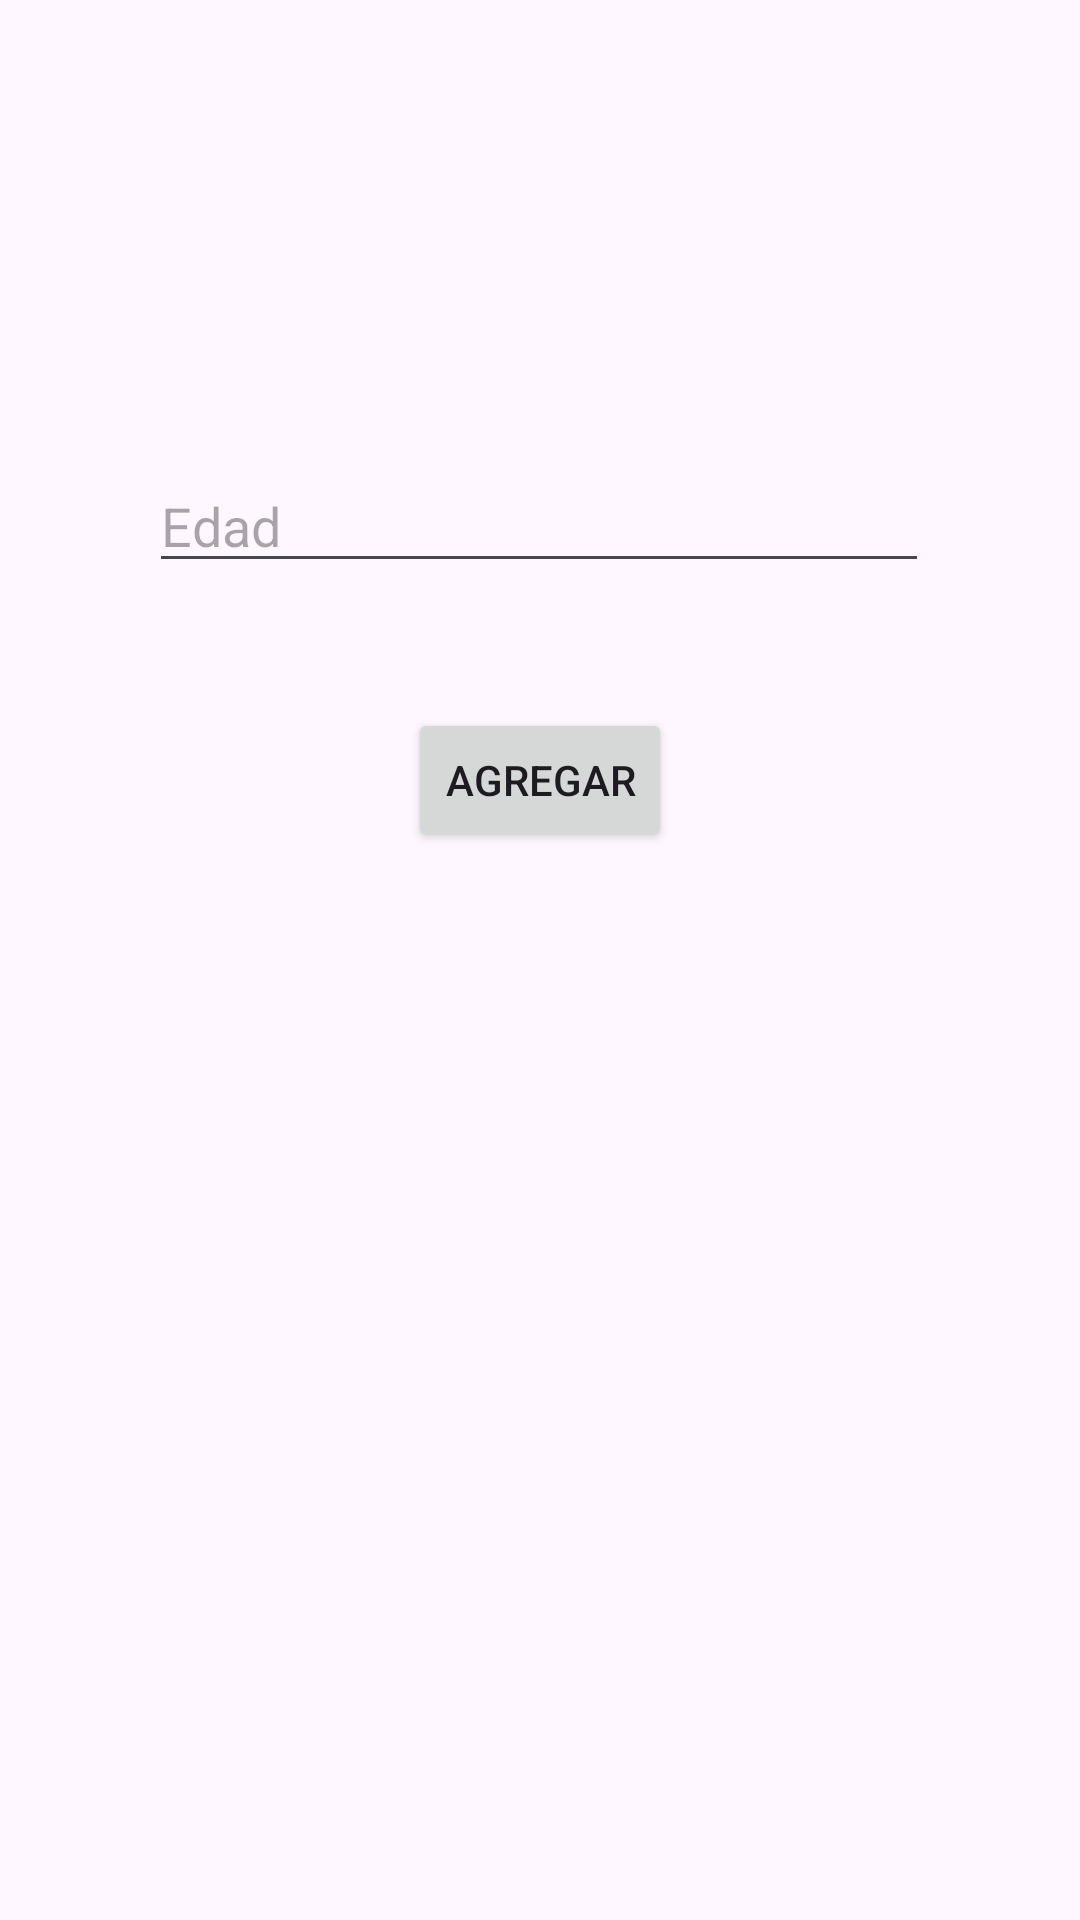

Produce the Android XML layout that renders to this screen, including the resource entries it uses.
<!-- AndroidManifest.xml: application theme Theme.CRUDAaron2B -->
<!-- res/layout/activity_main.xml -->
<?xml version="1.0" encoding="utf-8"?>
<androidx.constraintlayout.widget.ConstraintLayout xmlns:android="http://schemas.android.com/apk/res/android"
    xmlns:app="http://schemas.android.com/apk/res-auto"
    xmlns:tools="http://schemas.android.com/tools"
    android:id="@+id/main"
    android:layout_width="match_parent"
    android:layout_height="match_parent"
    tools:context=".MainActivity">

    <EditText
        android:id="@+id/txtNombre"
        android:layout_width="260dp"
        android:layout_height="wrap_content"
        android:layout_marginStart="75dp"
        android:layout_marginTop="61dp"
        android:layout_marginEnd="76dp"
        android:layout_marginBottom="625dp"
        android:ems="10"
        android:hint="Nombre mascota"
        android:inputType="text"
        app:layout_constraintBottom_toBottomOf="parent"
        app:layout_constraintEnd_toEndOf="parent"
        app:layout_constraintStart_toStartOf="parent"
        app:layout_constraintTop_toTopOf="parent" />

    <EditText
        android:id="@+id/txtPeso"
        android:layout_width="260dp"
        android:layout_height="wrap_content"
        android:layout_marginTop="151dp"
        android:layout_marginBottom="535dp"
        android:ems="10"
        android:hint="Peso"
        android:inputType="text"
        app:layout_constraintBottom_toBottomOf="parent"
        app:layout_constraintEnd_toEndOf="parent"
        app:layout_constraintHorizontal_bias="0.496"
        app:layout_constraintStart_toStartOf="parent"
        app:layout_constraintTop_toTopOf="parent" />

    <EditText
        android:id="@+id/txtEdad"
        android:layout_width="260dp"
        android:layout_height="wrap_content"
        android:ems="10"
        android:hint="Edad"
        android:inputType="text"
        app:layout_constraintBottom_toTopOf="@+id/btnAgregar"
        app:layout_constraintEnd_toEndOf="parent"
        app:layout_constraintHorizontal_bias="0.496"
        app:layout_constraintStart_toStartOf="parent"
        app:layout_constraintTop_toBottomOf="@+id/txtPeso"
        app:layout_constraintVertical_bias="0.523" />

    <Button
        android:id="@+id/btnAgregar"
        android:layout_width="wrap_content"
        android:layout_height="wrap_content"
        android:layout_marginBottom="356dp"
        android:text="Agregar"
        app:layout_constraintBottom_toBottomOf="parent"
        app:layout_constraintEnd_toEndOf="parent"
        app:layout_constraintStart_toStartOf="parent" />

</androidx.constraintlayout.widget.ConstraintLayout>
<!-- resources referenced by this layout -->
<resources>
  <style name="Theme.CRUDAaron2B" parent="Base.Theme.CRUDAaron2B" />
  <style name="Base.Theme.CRUDAaron2B" parent="Theme.Material3.DayNight.NoActionBar">
          
          
      </style>
</resources>
